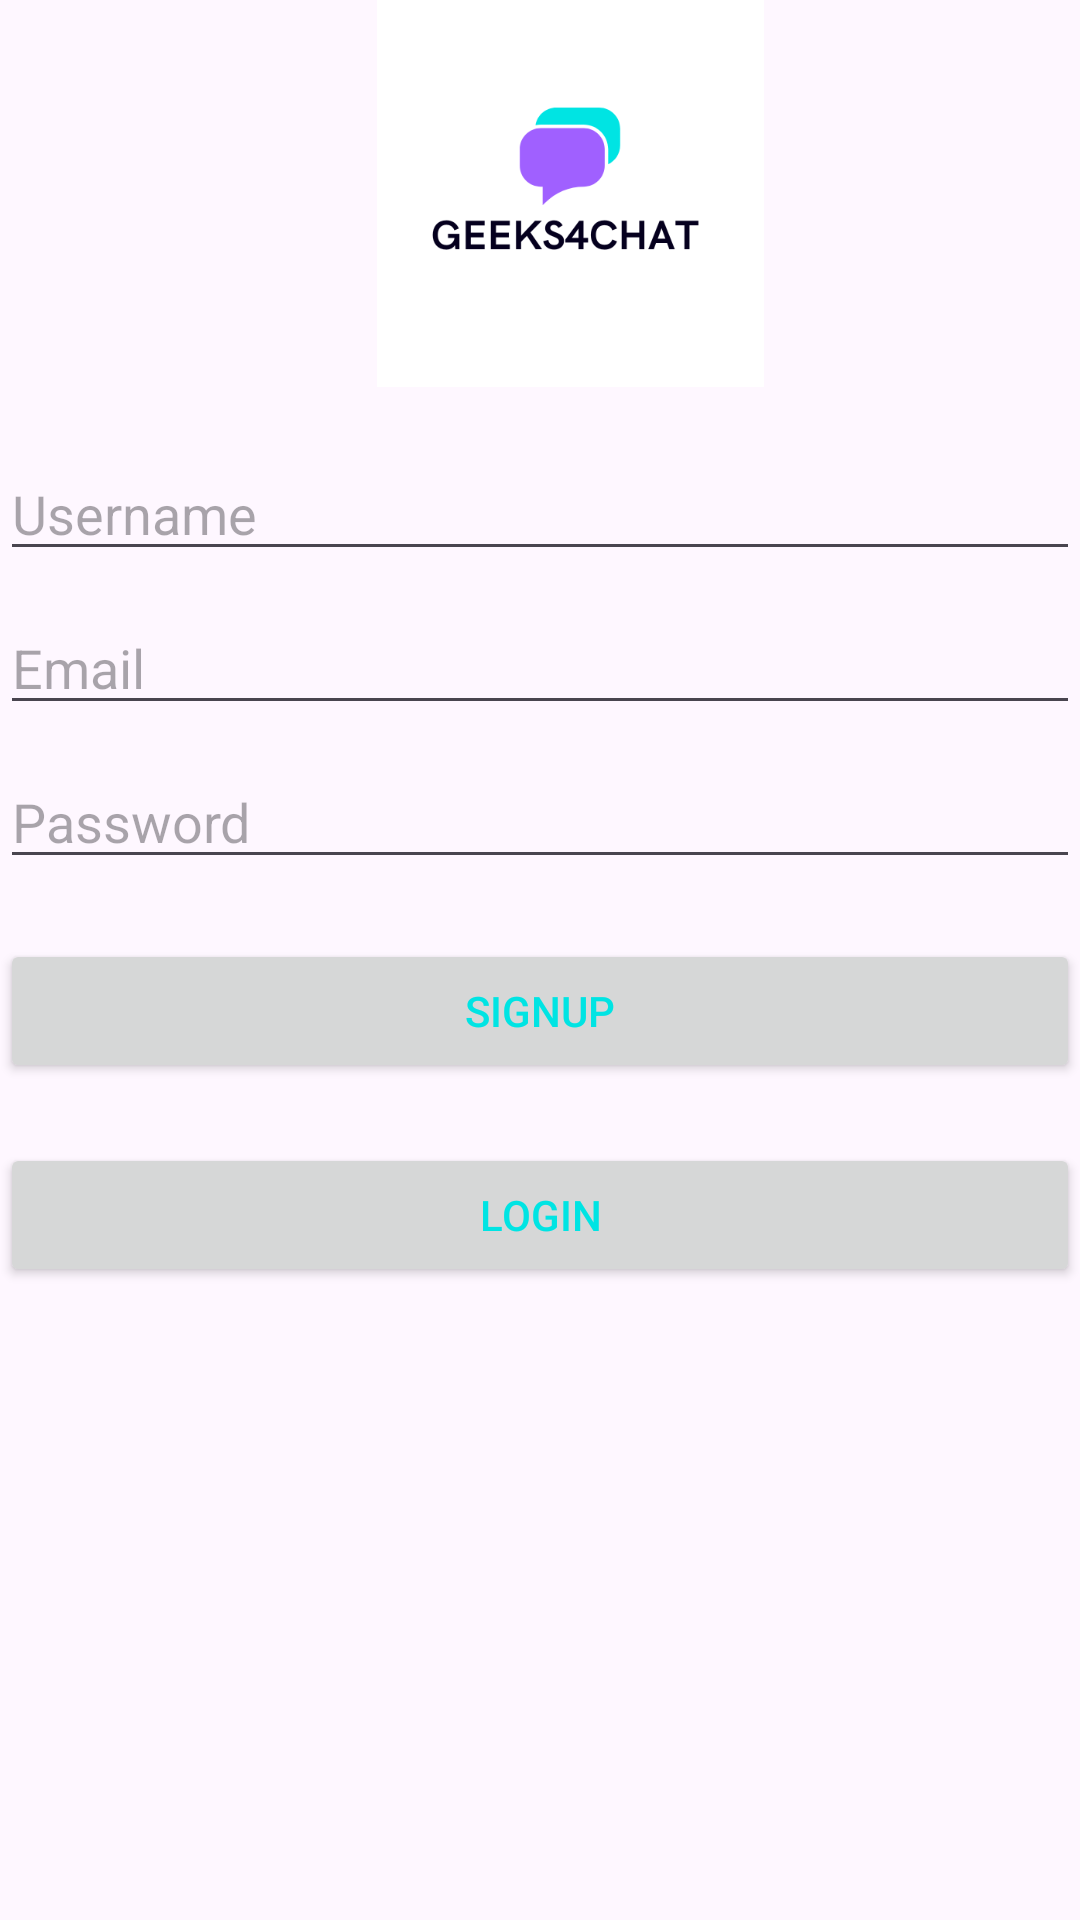

Write the Android layout XML for this screen, with the resource values it uses.
<!-- AndroidManifest.xml: application theme Theme.Geeks4chat -->
<!-- res/layout/activity_sign_up.xml -->
<?xml version="1.0" encoding="utf-8"?>
<androidx.constraintlayout.widget.ConstraintLayout xmlns:android="http://schemas.android.com/apk/res/android"
    xmlns:tools="http://schemas.android.com/tools"
    android:layout_width="match_parent"
    android:layout_height="match_parent"
    xmlns:app="http://schemas.android.com/apk/res-auto">

    <ImageView
        android:id="@+id/imageViewSignUp"
        android:layout_width="172dp"
        android:layout_height="129dp"
        android:layout_centerHorizontal="true"
        android:layout_marginBottom="8dp"
        android:src="@drawable/mainlogo"
        app:layout_constraintBottom_toBottomOf="parent"
        app:layout_constraintEnd_toEndOf="parent"
        app:layout_constraintHorizontal_bias="0.553"
        app:layout_constraintStart_toStartOf="parent"
        app:layout_constraintTop_toTopOf="parent"
        app:layout_constraintVertical_bias="0.0" />

    <EditText
        android:id="@+id/editTextSignUpUsername"
        android:layout_width="0dp"
        android:layout_height="wrap_content"
        android:layout_marginTop="20dp"
        android:hint="Username"
        android:inputType="text"
        app:layout_constraintTop_toBottomOf="@+id/imageViewSignUp"
        app:layout_constraintStart_toStartOf="parent"
        app:layout_constraintEnd_toEndOf="parent" />

    <EditText
        android:id="@+id/editTextSignUpEmail"
        android:layout_width="0dp"
        android:layout_height="wrap_content"
        android:layout_marginTop="10dp"
        android:hint="Email"
        android:inputType="textEmailAddress"
        app:layout_constraintTop_toBottomOf="@+id/editTextSignUpUsername"
        app:layout_constraintStart_toStartOf="parent"
        app:layout_constraintEnd_toEndOf="parent" />

    <EditText
        android:id="@+id/editTextSignUpPassword"
        android:layout_width="0dp"
        android:layout_height="wrap_content"
        android:layout_marginTop="10dp"
        android:hint="Password"
        android:inputType="textPassword"
        app:layout_constraintTop_toBottomOf="@+id/editTextSignUpEmail"
        app:layout_constraintStart_toStartOf="parent"
        app:layout_constraintEnd_toEndOf="parent" />

    <Button
        android:id="@+id/buttonSignUp"
        android:layout_width="0dp"
        android:layout_height="wrap_content"
        android:layout_marginTop="20dp"
        android:text="SignUp"
        android:textColor="#00e4e3"
        app:layout_constraintTop_toBottomOf="@+id/editTextSignUpPassword"
        app:layout_constraintStart_toStartOf="parent"
        app:layout_constraintEnd_toEndOf="parent" />

    <Button
            android:id="@+id/buttonLoginFromSignUp"
        android:layout_width="0dp"
        android:layout_height="wrap_content"
        android:layout_marginTop="20dp"
        android:text="Login"
        android:textColor="#00e4e3"
        app:layout_constraintTop_toBottomOf="@+id/buttonSignUp"
        app:layout_constraintStart_toStartOf="parent"
        app:layout_constraintEnd_toEndOf="parent"

    />
 <FrameLayout
     android:layout_width="match_parent"
     android:layout_height="match_parent">

     <ProgressBar
         android:id="@+id/progressBar"
         android:layout_width="60dp"
         android:layout_height="80dp"
         android:layout_gravity="center"
        android:visibility="invisible"
         />
 </FrameLayout>


</androidx.constraintlayout.widget.ConstraintLayout>
<!-- resources referenced by this layout -->
<resources>
  <!-- drawable mainlogo: png bitmap (drawable, 13013 bytes) -->
  <style name="Theme.Geeks4chat" parent="Base.Theme.Geeks4chat" />
  <style name="Base.Theme.Geeks4chat" parent="Theme.Material3.DayNight.NoActionBar">
          
          
      </style>
</resources>
